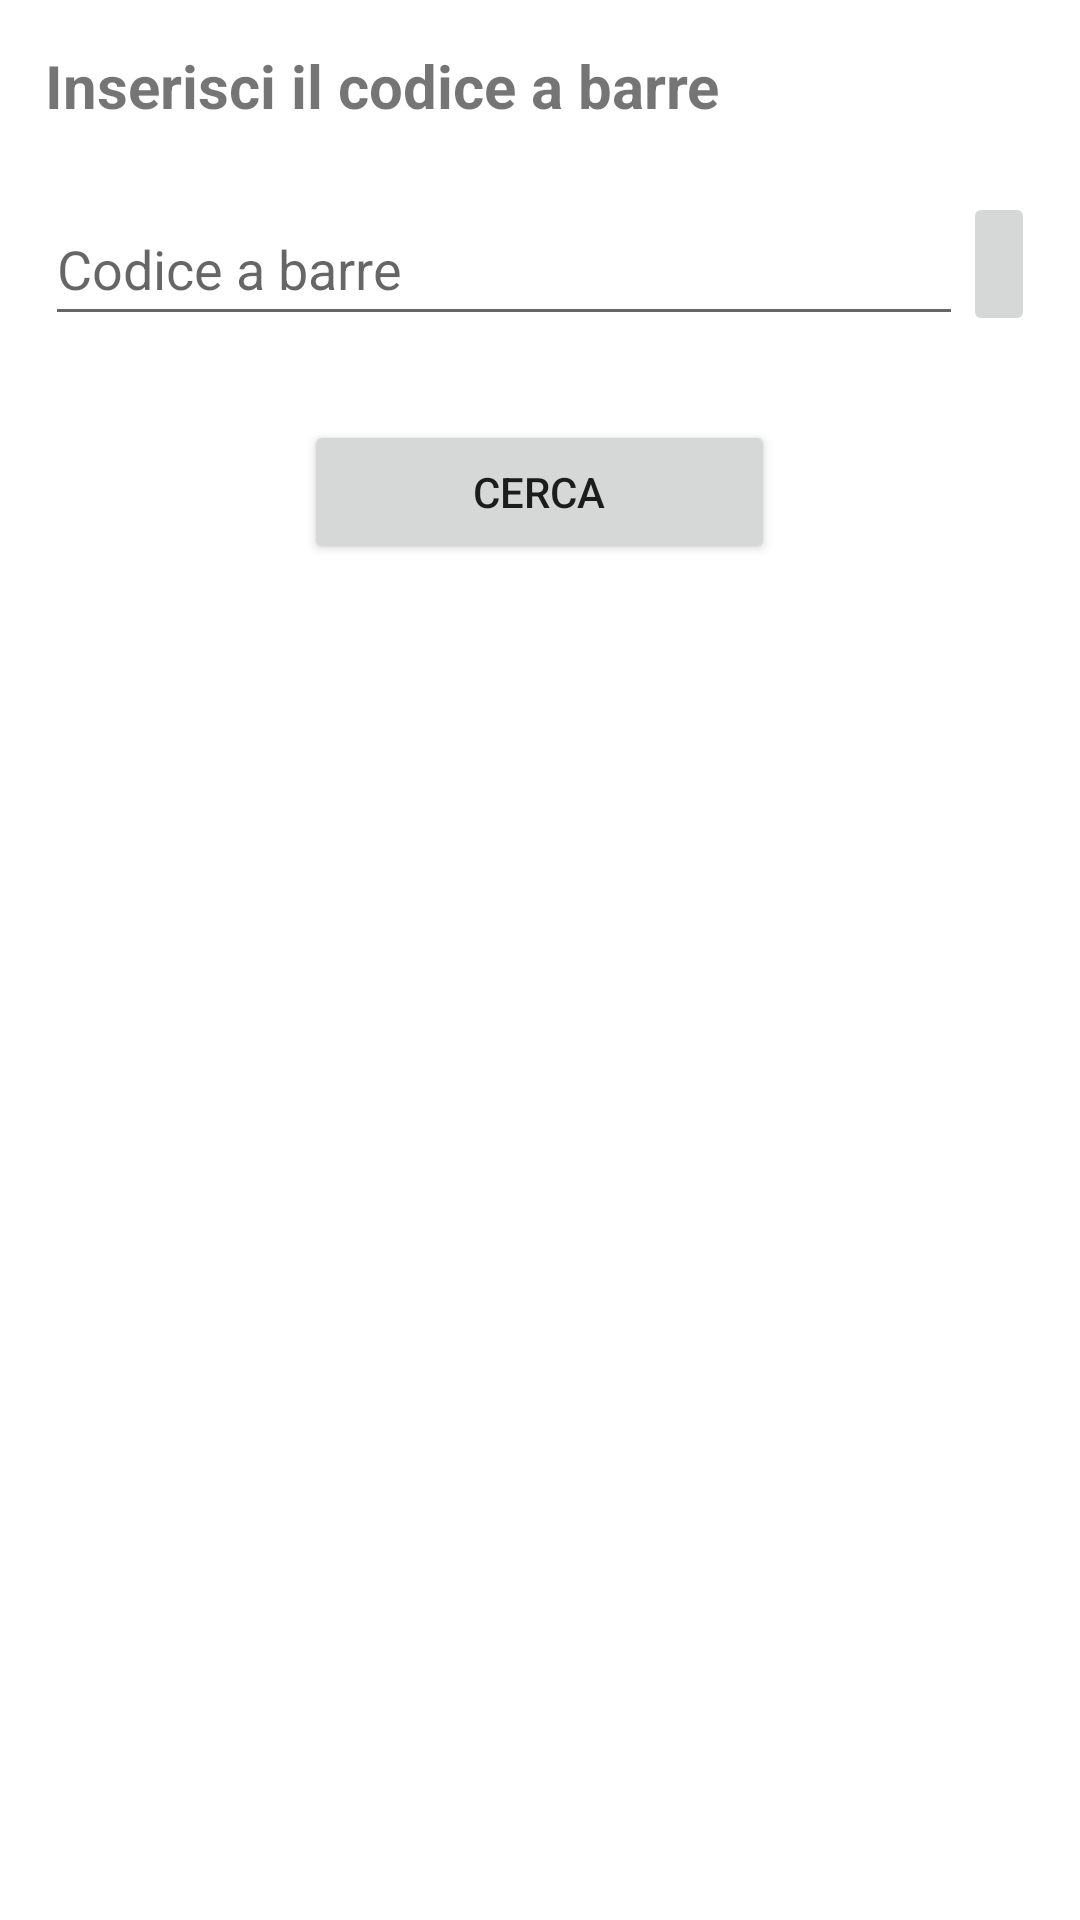

Here is an Android app screen rendered from its layout file. Give the layout XML and the strings, colors and styles it references.
<!-- AndroidManifest.xml: application theme Theme.TrackingMyPantry -->
<!-- res/layout/custom_dialog_barcode.xml -->
<?xml version="1.0" encoding="utf-8"?>
<ScrollView
    xmlns:android="http://schemas.android.com/apk/res/android"
    xmlns:tools="http://schemas.android.com/tools"
    android:layout_width="match_parent"
    android:layout_height="wrap_content">
<LinearLayout
    android:layout_width="match_parent"
    android:layout_height="wrap_content"
    android:orientation="vertical"
    android:layout_margin="5dp"
    android:padding="10dp"
    android:background="@drawable/dialog_shape">

    <TextView
        android:id="@+id/barcodeTitle"
        android:layout_width="274dp"
        android:layout_height="49dp"
        android:text="@string/insert_barcode"
        android:textSize="20sp"
        android:textStyle="bold" />

    <LinearLayout
        android:layout_width="match_parent"
        android:layout_height="wrap_content"
        android:layout_marginBottom="28dp">

        <EditText
            android:id="@+id/barcodeText"
            android:layout_width="0dp"
            android:layout_height="wrap_content"
            android:layout_weight="1"
            android:inputType="text"
            android:hint="@string/barcode_hint"
            android:minHeight="48dp"
            android:text=""
            tools:ignore="TextContrastCheck" />

        <ImageButton
            android:id="@+id/cameraBtn"
            android:layout_width="wrap_content"
            android:layout_height="wrap_content"
            android:layout_marginEnd="0dp"
            android:contentDescription="@string/camera_btn"
            android:minHeight="48dp"
            android:src="@drawable/ic_menu_camera"
            tools:ignore="SpeakableTextPresentCheck" />
    </LinearLayout>

    <Button
        android:id="@+id/searchProducts"
        android:layout_width="157dp"
        android:layout_height="wrap_content"
        android:layout_gravity="center"
        android:text="@string/search_btn"
        tools:ignore="TextContrastCheck" />

</LinearLayout>
</ScrollView>
<!-- resources referenced by this layout -->
<resources>
  <string name="barcode_hint">Codice a barre</string>
  <string name="camera_btn">Bottone fotocamera</string>
  <string name="insert_barcode">Inserisci il codice a barre</string>
  <string name="search_btn">Cerca</string>
  <style name="Theme.TrackingMyPantry" parent="Theme.MaterialComponents.DayNight.DarkActionBar">
          
          <item name="colorPrimary">@color/antique_white</item>
          <item name="colorPrimaryVariant">@color/antique_white</item>
          <item name="colorOnPrimary">@color/white</item>
          
          <item name="colorSecondary">@color/antique_white</item>
          <item name="colorSecondaryVariant">@color/antique_white</item>
          <item name="colorOnSecondary">@color/black</item>
          
          <item name="android:statusBarColor" tools:targetApi="l">?attr/colorPrimaryVariant</item>
          
      </style>
  <color name="antique_white">#CDC0B0</color>
  <color name="white">#FFFFFFFF</color>
  <color name="black">#FF000000</color>
</resources>
